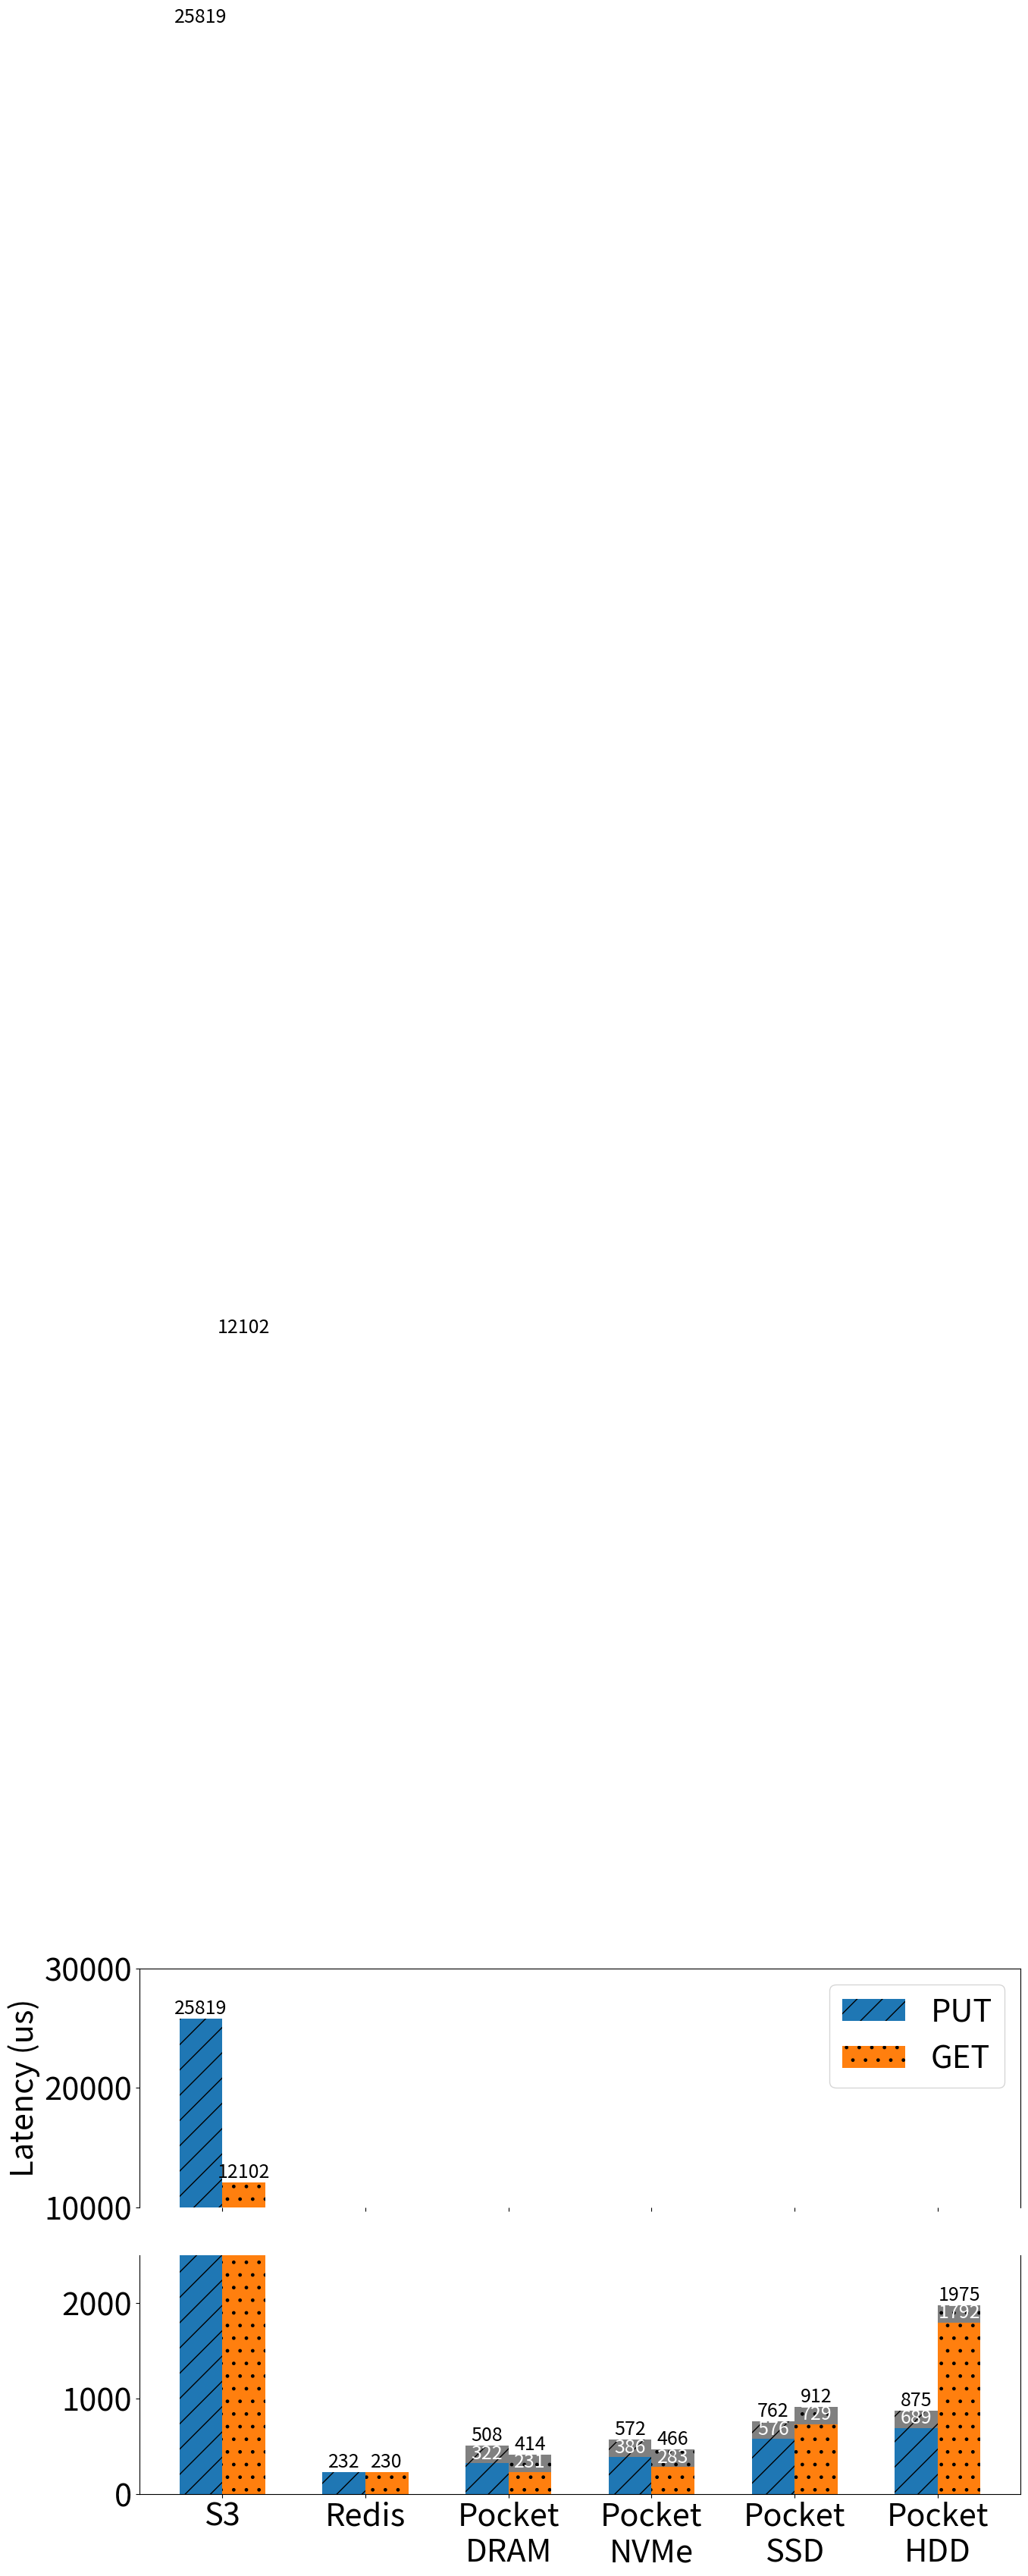

Write the Python code that produced this figure. (Note: this script raises an exception after producing the figure.)
import numpy as np
import matplotlib.pyplot as plt
import pandas as pd
import matplotlib.ticker as ticker


#plt.rcParams.update({'font.size': 32})
plt.rcParams.update({'font.size': 30})

fig, (ax,ax2) = plt.subplots(2, 1, sharex=True, figsize=(15, 9))

N = 6
ind = np.arange(N)
width = 0.3

# 1KB latency microbenchmark results 
put_s3 = 25819
get_s3 = 12102
put_redis = 232
get_redis = 230
put_pocket_dram = 508
get_pocket_dram = 414 #TODO: update with getBuffer
put_pocket_nvme = 572   
get_pocket_nvme = 466 #TODO: update with getBuffer

get_pocket_ssd = 912
put_pocket_ssd = 762

get_pocket_hdd = 1975
put_pocket_hdd = 875

put_pocket_metadata = 186
get_pocket_metadata = 183

puts = (put_s3, put_redis, put_pocket_dram, put_pocket_nvme, put_pocket_ssd, put_pocket_hdd)
gets = (get_s3, get_redis, get_pocket_dram, get_pocket_nvme, get_pocket_ssd, get_pocket_hdd)

put_c = '#1f77b4'
get_c = '#ff7f0e'
metadata_c = 'gray'
rects1 = ax.bar(ind, puts, width, color = put_c, hatch='/')
rects2 = ax.bar(ind + width, gets, width, color = get_c, hatch='.')
rects1 = ax2.bar(ind, puts, width, color = [put_c, put_c, metadata_c, metadata_c, metadata_c, metadata_c,
				 metadata_c, metadata_c], hatch='/')
rects2 = ax2.bar(ind + width, gets, width, color = [get_c, get_c, metadata_c, metadata_c, metadata_c,
				 metadata_c, metadata_c, metadata_c], hatch='.')
rects3 =  ax2.bar(ind[2:], [put_pocket_dram-put_pocket_metadata,
				  put_pocket_nvme-put_pocket_metadata, put_pocket_ssd-put_pocket_metadata,
				  put_pocket_hdd-put_pocket_metadata], width, color = put_c, hatch='/')
rects4 =  ax2.bar(ind[2:]+width, [get_pocket_dram-get_pocket_metadata,
				  get_pocket_nvme-get_pocket_metadata, get_pocket_ssd-get_pocket_metadata,
				  get_pocket_hdd-get_pocket_metadata], width, color = get_c, hatch='.')
'''
put_bottom = [put_pocket_dram-put_pocket_metadata, put_pocket_nvme-put_pocket_metadata]  
rects3 =  ax2.bar(ind[2:], [put_pocket_metadata, put_pocket_metadata], width, color = metadata_c, hatch='/', bottom=put_bottom)
get_bottom = [get_pocket_dram-get_pocket_metadata, get_pocket_nvme-get_pocket_metadata]
rects3 =  ax2.bar(ind[2:] + width, [get_pocket_metadata, get_pocket_metadata], width, color = metadata_c, hatch='.', bottom=get_bottom)
'''

# add some text for labels, title and axes ticks
#ax2.set_ylim(0,630)
ax2.set_ylim(0,2500)
ax.set_ylim(10000,30000)

# hide the spines between ax and ax2
ax.spines['bottom'].set_visible(False)
ax2.spines['top'].set_visible(False)

ax.set_ylabel('Latency (us)')
#ax.set_title('Unloaded latency for 1KB requests')
ax2.set_xticks(ind + width / 2)
ax.set_xticklabels(('S3', 'Redis', 'Pocket\nDRAM', 'Pocket\nNVMe', 'Pocket\nSSD', 'Pocket\nHDD'))
ax.legend((rects1[0], rects2[0]), ('PUT', 'GET'))

def autolabel(rects, c):
    """
    Attach a text label above each bar displaying its height
    """
    for rect in rects:
        height = rect.get_height()
        ax.text(rect.get_x() + rect.get_width()/2., 1.0*height,
                '%d' % int(height),
                ha='center', va='bottom', 
                fontsize='18', color=c)
        ax2.text(rect.get_x() + rect.get_width()/2., 1.0*height,
                '%d' % int(height),
                ha='center', va='bottom', 
                fontsize='18', color=c)

autolabel(rects1,'black')
autolabel(rects2,'black')
autolabel(rects3,'w')
autolabel(rects4,'w')

plt.tight_layout()
plt.savefig("plots/unloaded-latency.pdf")
#plt.savefig("plots/unloaded-latency.png")

plt.show()


